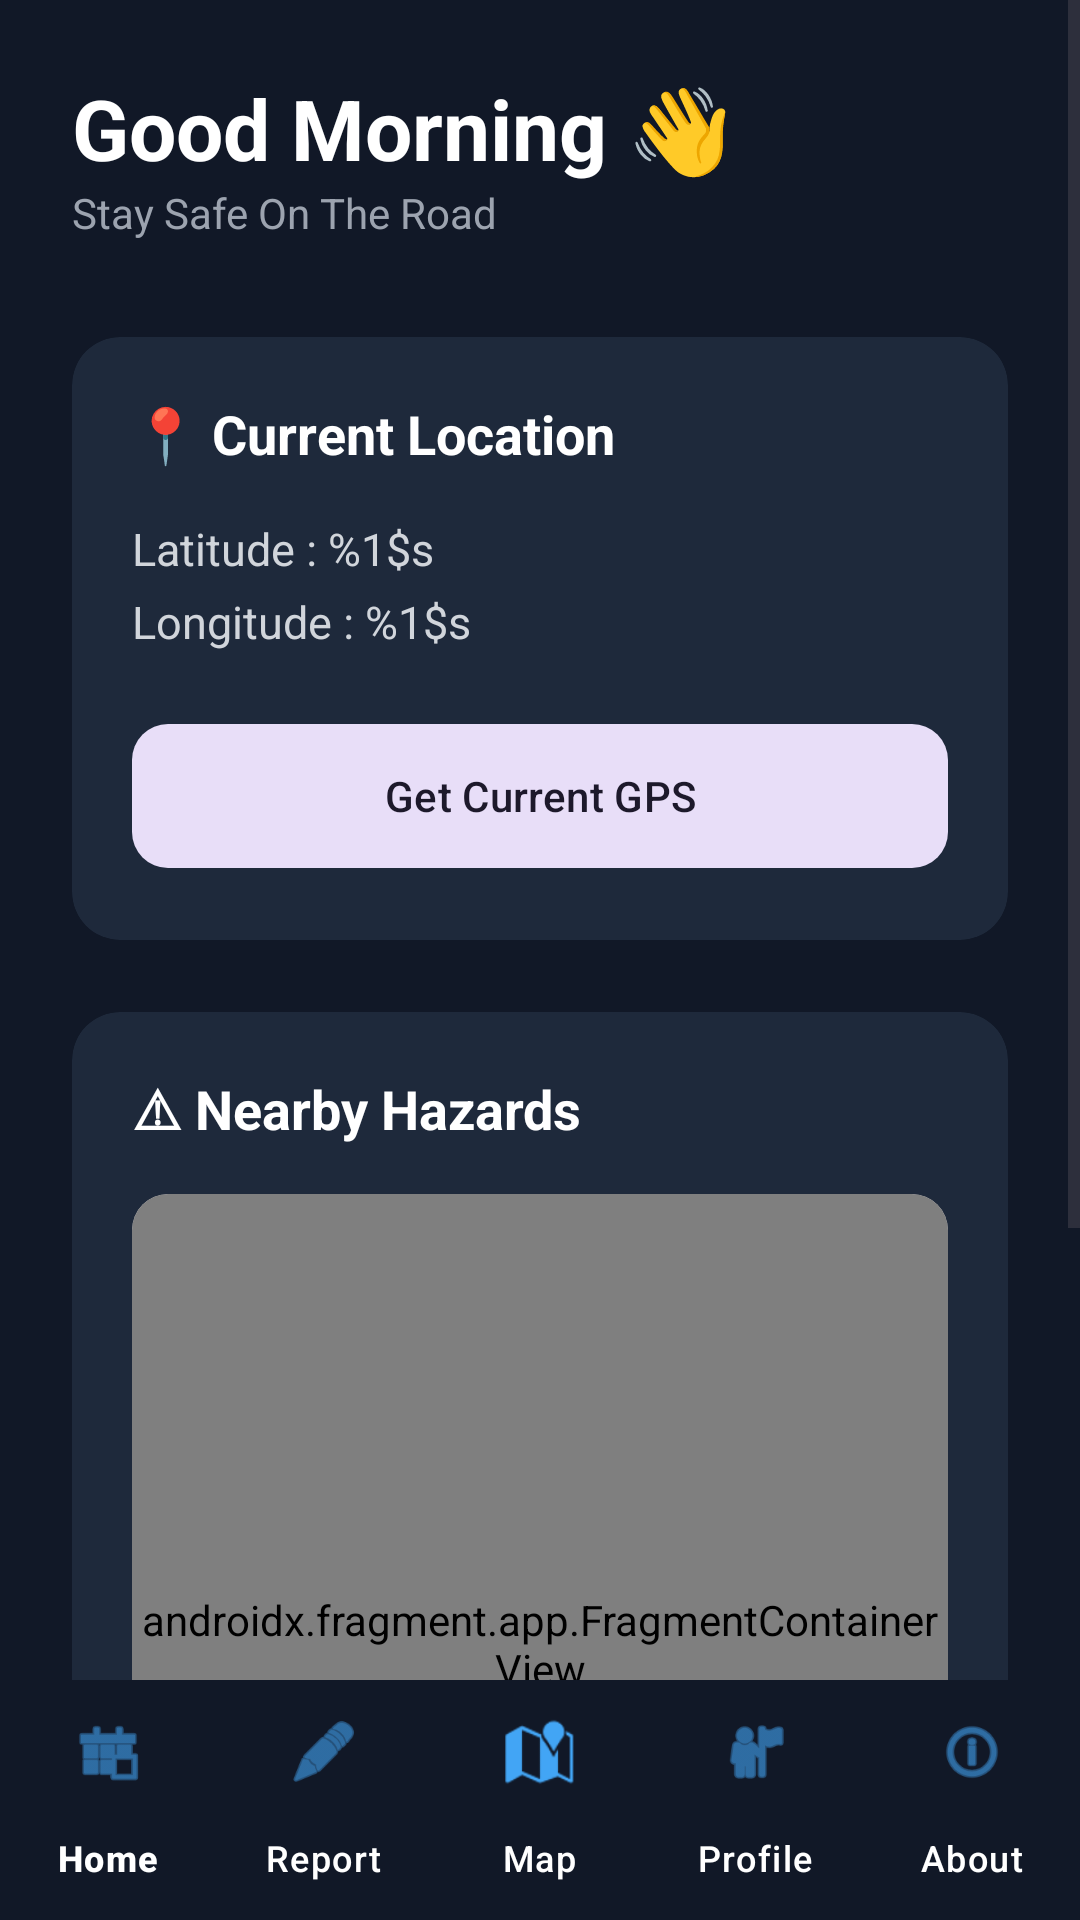

Here is an Android app screen rendered from its layout file. Give the layout XML and the strings, colors and styles it references.
<!-- AndroidManifest.xml: application theme Theme.SmartRoad -->
<!-- res/layout/activity_home.xml -->
<?xml version="1.0" encoding="utf-8"?>
<androidx.constraintlayout.widget.ConstraintLayout xmlns:android="http://schemas.android.com/apk/res/android"
    xmlns:app="http://schemas.android.com/apk/res-auto"
    xmlns:tools="http://schemas.android.com/tools"
    android:layout_width="match_parent"
    android:layout_height="match_parent"
    android:background="#111827"
    tools:context=".HomeActivity">

    <ScrollView
        android:id="@+id/scrollView"
        android:layout_width="0dp"
        android:layout_height="0dp"
        android:fillViewport="true"
        app:layout_constraintTop_toTopOf="parent"
        app:layout_constraintBottom_toTopOf="@id/bottom_navigation"
        app:layout_constraintStart_toStartOf="parent"
        app:layout_constraintEnd_toEndOf="parent">

        <LinearLayout
            android:layout_width="match_parent"
            android:layout_height="wrap_content"
            android:orientation="vertical"
            android:padding="24dp">

            <TextView
                android:id="@+id/txtGreeting"
                android:layout_width="wrap_content"
                android:layout_height="wrap_content"
                android:text="@string/home_greeting"
                android:textColor="@color/text_primary"
                android:textStyle="bold"
                android:textSize="28sp"/>

            <TextView
                android:layout_width="wrap_content"
                android:layout_height="wrap_content"
                android:text="@string/home_subtitle"
                android:textColor="@color/text_secondary"
                android:layout_marginBottom="32dp"/>

            <com.google.android.material.card.MaterialCardView
                android:layout_width="match_parent"
                android:layout_height="wrap_content"
                app:cardBackgroundColor="@color/card_background"
                app:cardCornerRadius="16dp"
                app:strokeWidth="0dp"
                android:layout_marginBottom="24dp">

                <LinearLayout
                    android:layout_width="match_parent"
                    android:layout_height="wrap_content"
                    android:orientation="vertical"
                    android:padding="20dp">

                    <TextView
                        android:layout_width="wrap_content"
                        android:layout_height="wrap_content"
                        android:text="@string/home_location_title"
                        android:textColor="@color/text_primary"
                        android:textStyle="bold"
                        android:textSize="18sp"
                        android:layout_marginBottom="16dp"/>

                    <TextView
                        android:id="@+id/txtLat"
                        android:layout_width="wrap_content"
                        android:layout_height="wrap_content"
                        android:text="@string/home_latitude_label"
                        android:textColor="@color/text_tertiary"
                        android:textSize="15sp"
                        tools:text="Latitude : 2.16860"/>

                    <TextView
                        android:id="@+id/txtLong"
                        android:layout_width="wrap_content"
                        android:layout_height="wrap_content"
                        android:text="@string/home_longitude_label"
                        android:textColor="@color/text_tertiary"
                        android:textSize="15sp"
                        android:layout_marginTop="4dp"
                        tools:text="Longitude : 102.43137"/>

                    <com.google.android.material.button.MaterialButton
                        android:id="@+id/btnGPS"
                        style="@style/Widget.Material3.Button.TonalButton"
                        android:layout_width="match_parent"
                        android:layout_height="56dp"
                        android:text="@string/home_get_gps_btn"
                        app:cornerRadius="12dp"
                        android:layout_marginTop="20dp"/>
                </LinearLayout>
            </com.google.android.material.card.MaterialCardView>

            
            <com.google.android.material.card.MaterialCardView
                android:layout_width="match_parent"
                android:layout_height="wrap_content"
                app:cardBackgroundColor="@color/card_background"
                app:cardCornerRadius="16dp"
                app:strokeWidth="0dp"
                android:layout_marginBottom="24dp">

                <LinearLayout
                    android:layout_width="match_parent"
                    android:layout_height="wrap_content"
                    android:orientation="vertical"
                    android:padding="20dp">

                    <TextView
                        android:layout_width="wrap_content"
                        android:layout_height="wrap_content"
                        android:text="@string/home_hazards_title"
                        android:textStyle="bold"
                        android:textColor="@color/text_primary"
                        android:textSize="18sp"
                        android:layout_marginBottom="16dp"/>

                    <com.google.android.material.card.MaterialCardView
                        android:layout_width="match_parent"
                        android:layout_height="300dp"
                        app:cardCornerRadius="12dp"
                        app:strokeWidth="0dp">

                        <androidx.fragment.app.FragmentContainerView
                            android:id="@+id/home_map"
                            android:name="com.google.android.gms.maps.SupportMapFragment"
                            android:layout_width="match_parent"
                            android:layout_height="match_parent" />
                    </com.google.android.material.card.MaterialCardView>

                </LinearLayout>
            </com.google.android.material.card.MaterialCardView>

        </LinearLayout>
    </ScrollView>

    <com.google.android.material.bottomnavigation.BottomNavigationView
        android:id="@+id/bottom_navigation"
        android:layout_width="match_parent"
        android:layout_height="wrap_content"
        android:background="@color/ui_background"
        app:itemIconTint="@color/primary"
        app:itemTextColor="@color/text_primary"
        app:labelVisibilityMode="labeled"
        app:menu="@menu/bottom_nav_menu"
        app:layout_constraintBottom_toBottomOf="parent"
        app:layout_constraintStart_toStartOf="parent"
        app:layout_constraintEnd_toEndOf="parent" />

</androidx.constraintlayout.widget.ConstraintLayout>
<!-- resources referenced by this layout -->
<resources>
  <color name="card_background">#1E293B</color>
  <color name="primary">#42A5F5</color>
  <color name="text_primary">#FFFFFF</color>
  <color name="text_secondary">#9CA3AF</color>
  <color name="text_tertiary">#D1D5DB</color>
  <color name="ui_background">#111827</color>
  <string name="home_get_gps_btn">Get Current GPS</string>
  <string name="home_greeting">Good Morning 👋</string>
  <string name="home_hazards_title">⚠ Nearby Hazards</string>
  <string name="home_latitude_label">Latitude : %1$s</string>
  <string name="home_location_title">📍 Current Location</string>
  <string name="home_longitude_label">Longitude : %1$s</string>
  <string name="home_subtitle">Stay Safe On The Road</string>
  <style name="Theme.SmartRoad" parent="Base.Theme.SmartRoad" />
  <style name="Base.Theme.SmartRoad" parent="Theme.Material3.DayNight.NoActionBar">
          
          
      </style>
</resources>
